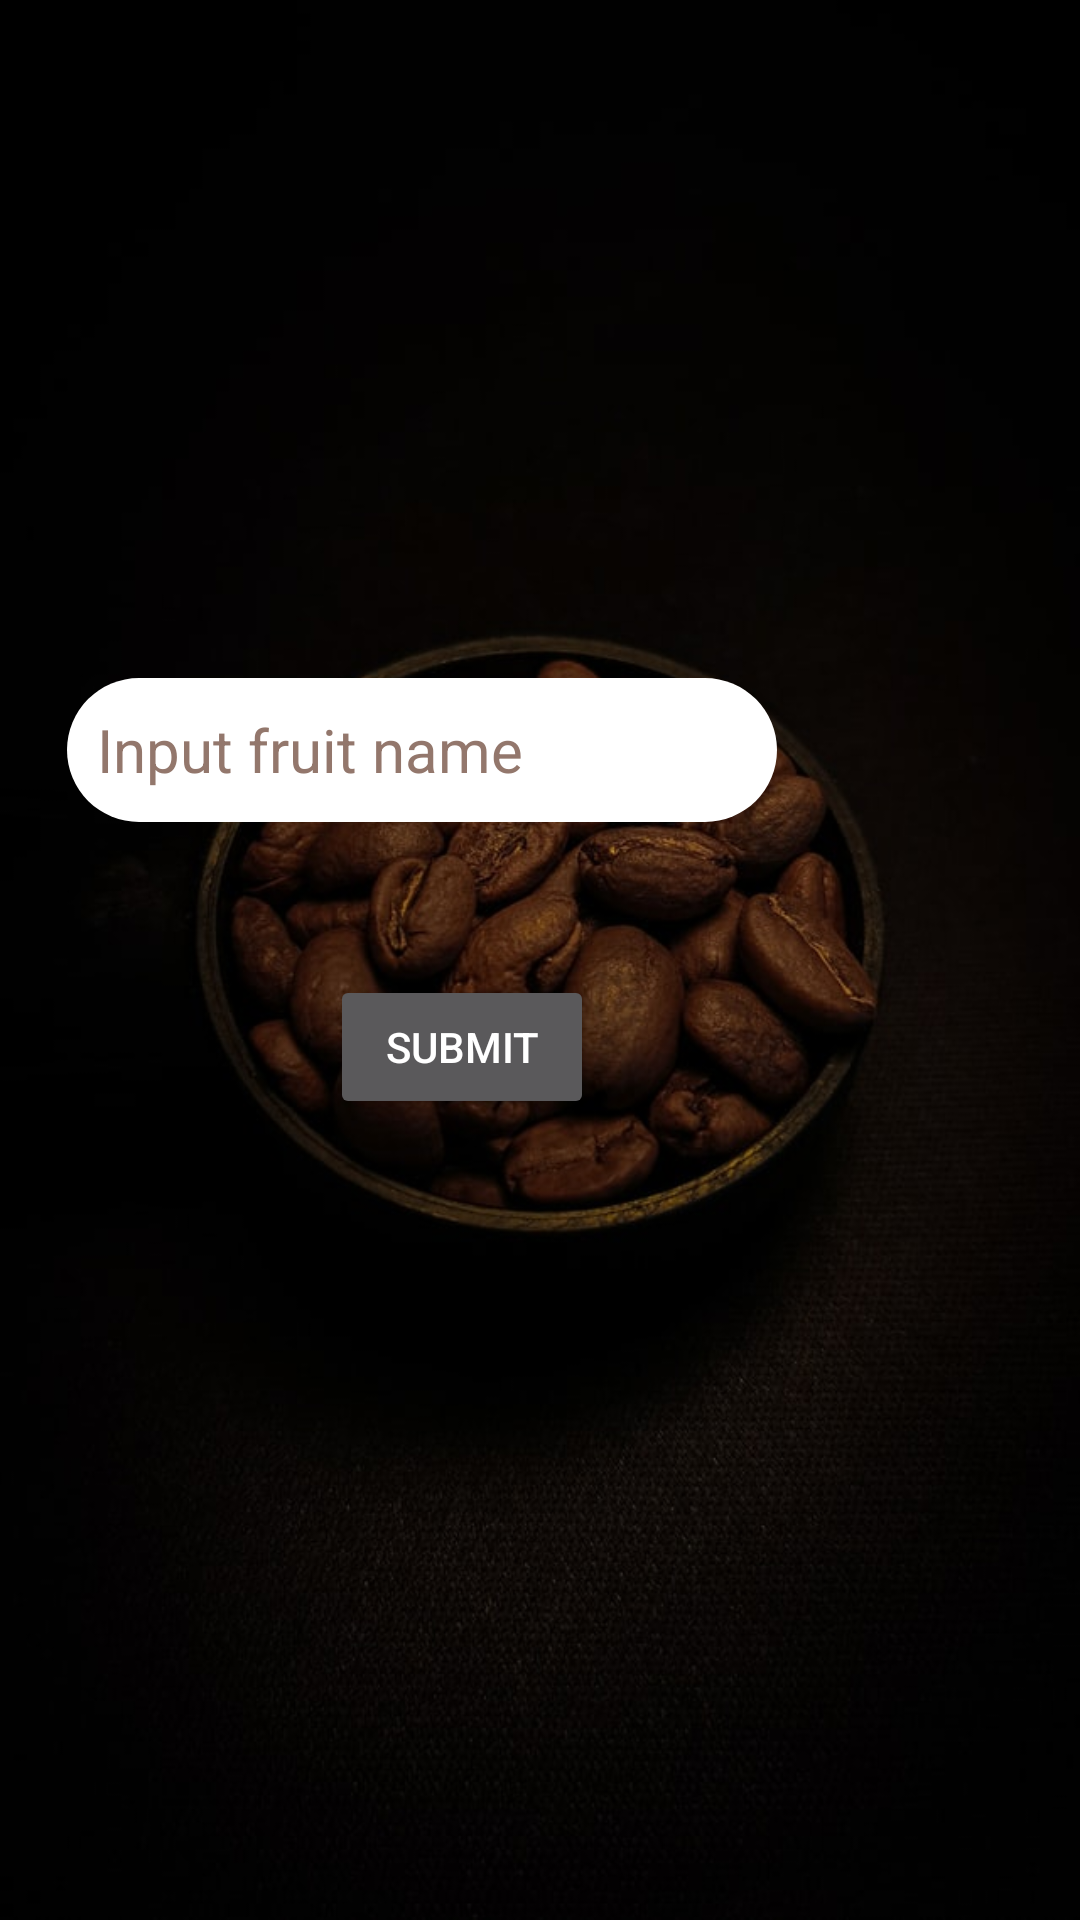

Reconstruct the res/layout file that produces this screen, plus the resources it refers to.
<!-- AndroidManifest.xml: application theme Theme.AppCompat -->
<!-- res/layout/activity_search_food.xml -->
<?xml version="1.0" encoding="utf-8"?>
<RelativeLayout xmlns:android="http://schemas.android.com/apk/res/android"
    xmlns:app="http://schemas.android.com/apk/res-auto"
    xmlns:tools="http://schemas.android.com/tools"
    android:layout_width="match_parent"
    android:layout_height="match_parent"
    tools:context=".ui.SearchFood">


    <ImageView
        android:layout_width="match_parent"
        android:layout_height="match_parent"
        android:contentDescription="background_image"
        android:scaleType="centerCrop"
        android:src="@drawable/coffee" />

    <EditText
        android:id="@+id/food_search"
        android:layout_width="wrap_content"
        android:layout_height="wrap_content"
        android:layout_alignParentTop="true"
        android:layout_alignParentEnd="true"
        android:layout_marginTop="226dp"
        android:layout_marginEnd="101dp"
        android:background="@drawable/input_white_background"
        android:ems="10"
        android:hint="Input fruit name"
        android:minHeight="48dp"
        android:padding="10dp"
        android:textColor="@color/black"
        android:textColorHint="#93776c"
        android:textSize="20dp" />

    <TextView
        android:id="@+id/textView"
        android:layout_width="wrap_content"
        android:layout_height="wrap_content"
        android:layout_above="@+id/food_search"
        android:textColor="@color/white"
        android:layout_alignParentStart="true"
        android:layout_alignParentEnd="true"
        android:layout_marginStart="136dp"
        android:layout_marginEnd="131dp"
        android:textSize="18sp"
        android:layout_marginBottom="33dp"
        android:text="Input Food/ Fruit Name"
        android:textAlignment="center" />



    <TextView
        android:id="@+id/error"
        android:layout_width="wrap_content"
        android:layout_height="wrap_content"
        android:layout_below="@+id/food_search"
        android:layout_alignParentEnd="true"
        android:layout_marginTop="22dp"
        android:layout_marginEnd="114dp"
        android:textAlignment="center"
        android:textColor="#f44336"
        android:padding="3dp"
        android:textSize="18dp"

        />

    <Button
        android:id="@+id/submit"
        android:layout_width="wrap_content"
        android:layout_height="wrap_content"
        android:layout_below="@+id/food_search"
        android:layout_alignParentEnd="true"
        android:layout_marginTop="51dp"
        android:layout_marginEnd="162dp"
        android:layout_marginBottom="0dp"
        android:text="Submit"
        android:textAlignment="center" />

</RelativeLayout>
<!-- resources referenced by this layout -->
<resources>
  <!-- drawable coffee: jpg bitmap (drawable, 48973 bytes) -->
  <!-- drawable input_white_background (drawable) -->
  <?xml version="1.0" encoding="utf-8"?>
  <shape xmlns:android="http://schemas.android.com/apk/res/android">
      <solid android:color="#ffffff"/>
      <border android:color="#4caf50"/>
      <corners android:radius="30dp"/>
  </shape>
  <!-- not gathered from this repository: default colours our renderer supplied (Android Studio template values) -->
  <color name="black">#FF000000</color>
  <color name="white">#FFFFFFFF</color>
</resources>
